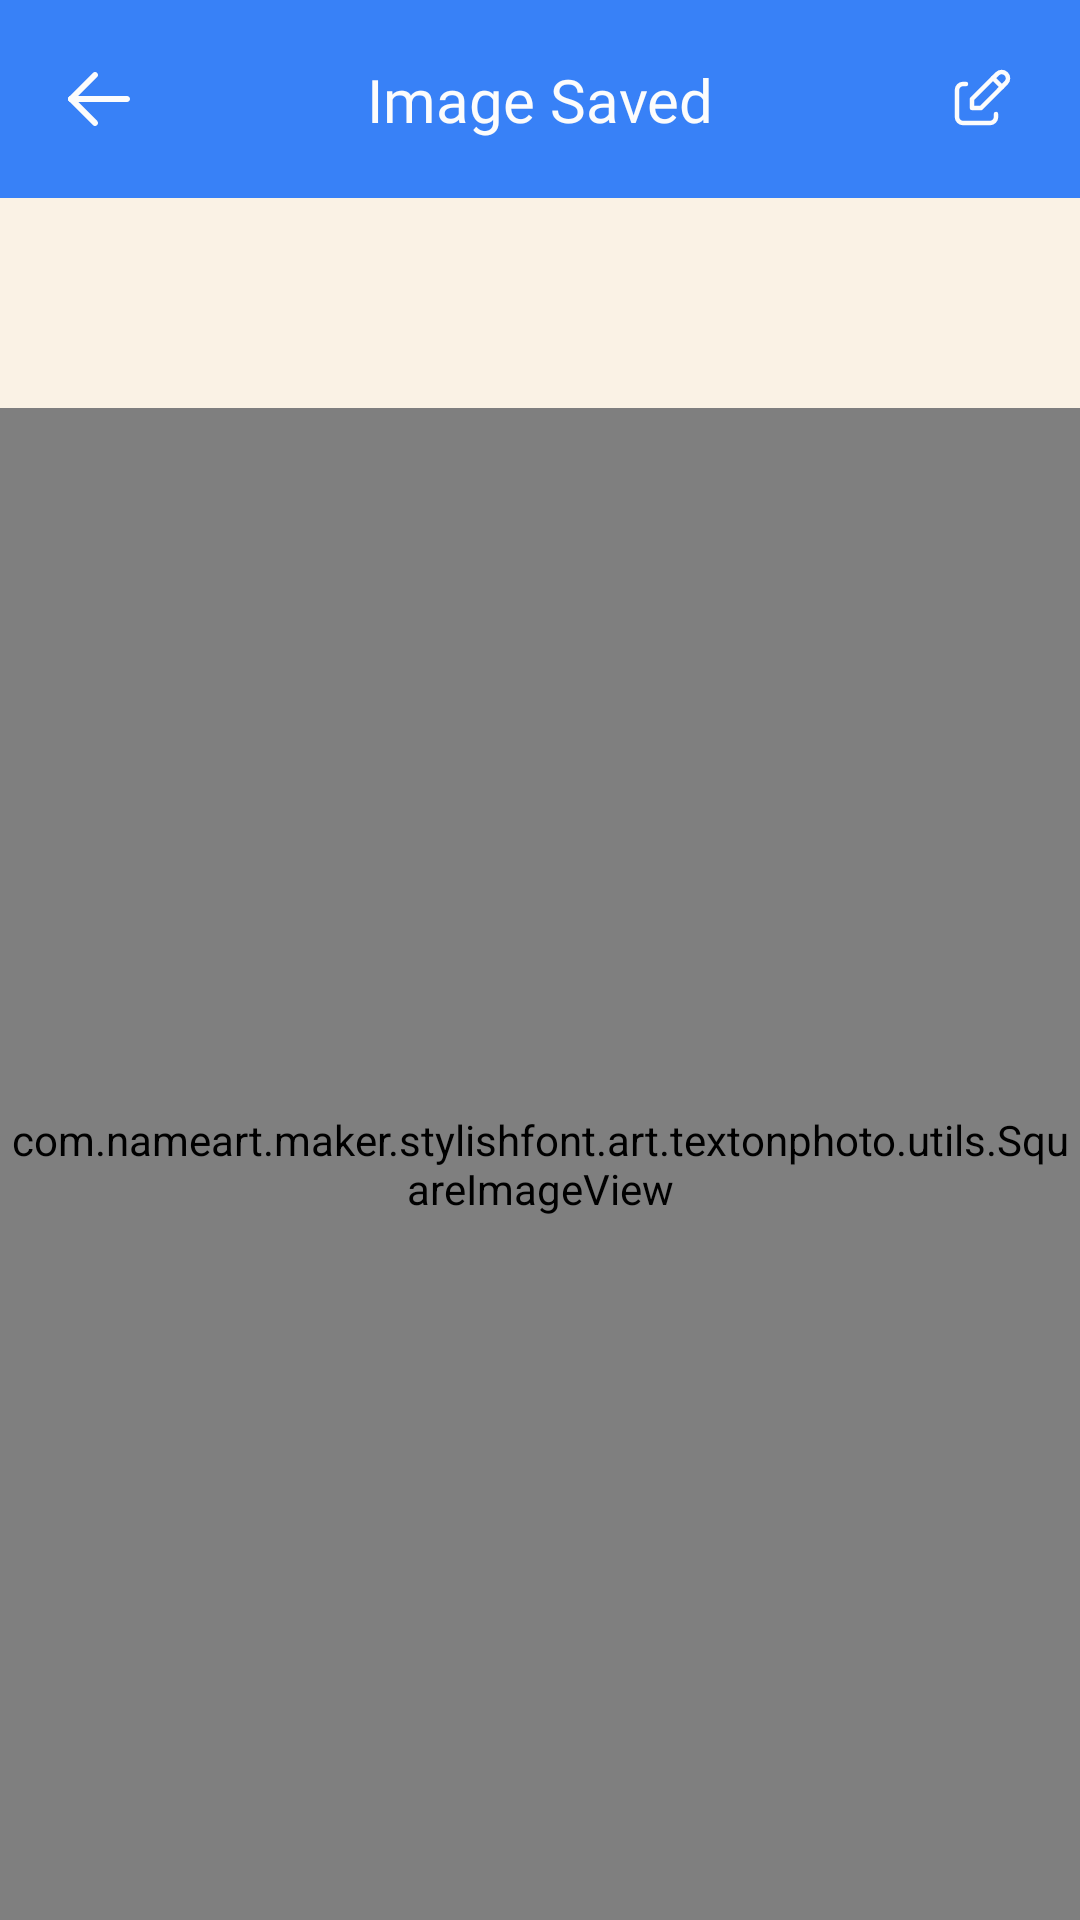

This screen was rendered from an Android layout file. Write that file and the resources it references.
<!-- AndroidManifest.xml: application theme AppTheme -->
<!-- res/layout/activity_save.xml -->
<?xml version="1.0" encoding="utf-8"?>
<RelativeLayout xmlns:android="http://schemas.android.com/apk/res/android"
    xmlns:app="http://schemas.android.com/apk/res-auto"
    xmlns:tools="http://schemas.android.com/tools"
    android:layout_width="match_parent"
    android:layout_height="match_parent"
    android:background="@color/color_FAF2E5"
    tools:context=".activities.SaveScreenActivity">

    <androidx.constraintlayout.widget.ConstraintLayout
        android:id="@+id/clToolBar"
        android:layout_width="match_parent"
        android:layout_height="wrap_content"
        android:background="@drawable/bo_tron">

        <ImageView
            android:id="@+id/imgBack"
            android:layout_width="wrap_content"
            android:layout_height="wrap_content"
            android:layout_marginVertical="16dp"
            android:layout_marginStart="16sp"
            android:background="?android:attr/actionBarItemBackground"
            android:clickable="true"
            android:focusable="true"
            android:src="@drawable/ic_back"
            app:layout_constraintBottom_toBottomOf="parent"
            app:layout_constraintStart_toStartOf="parent"
            app:layout_constraintTop_toTopOf="parent" />

        <TextView
            android:id="@+id/txtName"
            android:layout_width="wrap_content"
            android:layout_height="wrap_content"
            android:fontFamily="@font/urbanist_600"
            android:text="@string/Image_Saved"
            android:textColor="@color/neutral_trang"
            android:textSize="20sp"
            app:layout_constraintBottom_toBottomOf="parent"
            app:layout_constraintEnd_toEndOf="parent"
            app:layout_constraintStart_toStartOf="parent"
            app:layout_constraintTop_toTopOf="parent" />

        <ImageView
            android:id="@+id/imgEdit"
            android:layout_width="wrap_content"
            android:layout_height="wrap_content"
            android:layout_marginVertical="16dp"
            android:layout_marginEnd="16sp"
            android:background="?android:attr/actionBarItemBackground"
            android:clickable="true"
            android:focusable="true"
            android:src="@drawable/ic_edit_screen_save"
            android:visibility="visible"
            app:layout_constraintBottom_toBottomOf="parent"
            app:layout_constraintEnd_toEndOf="parent"
            app:layout_constraintTop_toTopOf="parent" />
    </androidx.constraintlayout.widget.ConstraintLayout>

    <com.nameart.maker.stylishfont.art.textonphoto.utils.SquareImageView
        android:id="@+id/image"
        android:layout_width="match_parent"
        android:layout_height="match_parent"
        android:layout_below="@+id/clToolBar"
        android:layout_marginTop="70dp"
        android:background="@android:color/transparent" />

    <androidx.constraintlayout.widget.ConstraintLayout
        android:layout_width="wrap_content"
        android:layout_height="wrap_content"
        android:layout_below="@+id/image"
        android:layout_centerHorizontal="true"
        android:layout_marginTop="65dp">

        <ImageView
            android:id="@+id/imgHome"
            android:layout_width="wrap_content"
            android:layout_height="wrap_content"
            android:layout_marginEnd="76dp"
            android:src="@drawable/ic_home_save"
            app:layout_constraintBottom_toBottomOf="parent"
            app:layout_constraintEnd_toStartOf="@+id/imgShare"
            app:layout_constraintTop_toTopOf="parent" />

        <ImageView
            android:id="@+id/imgShare"
            android:layout_width="wrap_content"
            android:layout_height="wrap_content"
            android:src="@drawable/ic_share_save"
            app:layout_constraintEnd_toEndOf="parent"
            app:layout_constraintTop_toTopOf="parent" />
    </androidx.constraintlayout.widget.ConstraintLayout>
</RelativeLayout>
<!-- resources referenced by this layout -->
<resources>
  <color name="color_FAF2E5">#FAF2E5</color>
  <color name="neutral_trang">#FCFCFC</color>
  <!-- drawable bo_tron (drawable) -->
  <?xml version="1.0" encoding="utf-8"?>
  <shape
      xmlns:android="http://schemas.android.com/apk/res/android"
      android:shape="rectangle">
  
      
      <solid
          android:color="@color/xanh_dam" >
      </solid>
  
      
      <padding
          android:left="5dp"
          android:top="5dp"
          android:right="5dp"
          android:bottom="5dp" >
      </padding>
  
      
      <corners
          android:bottomLeftRadius="@dimen/_15sdp"
          android:bottomRightRadius="@dimen/_15sdp">
      </corners>
  
  </shape>
  <!-- drawable ic_back (drawable) -->
  <vector xmlns:android="http://schemas.android.com/apk/res/android"
      android:width="24dp"
      android:height="24dp"
      android:viewportWidth="24"
      android:viewportHeight="24">
    <path
        android:pathData="M1.67,12C1.67,11.448 2.118,11 2.67,11H21.337C21.889,11 22.337,11.448 22.337,12C22.337,12.552 21.889,13 21.337,13H2.67C2.118,13 1.67,12.552 1.67,12Z"
        android:fillColor="#FCFCFC"
        android:fillType="evenOdd"/>
    <path
        android:pathData="M1.963,11.293C2.353,10.902 2.987,10.902 3.377,11.293L11.377,19.293C11.768,19.683 11.768,20.317 11.377,20.707C10.987,21.098 10.353,21.098 9.963,20.707L1.963,12.707C1.572,12.317 1.572,11.683 1.963,11.293Z"
        android:fillColor="#FCFCFC"
        android:fillType="evenOdd"/>
    <path
        android:pathData="M11.377,3.293C11.768,3.683 11.768,4.317 11.377,4.707L3.377,12.707C2.987,13.098 2.353,13.098 1.963,12.707C1.572,12.317 1.572,11.683 1.963,11.293L9.963,3.293C10.353,2.902 10.987,2.902 11.377,3.293Z"
        android:fillColor="#FCFCFC"
        android:fillType="evenOdd"/>
  </vector>
  <!-- drawable ic_edit_screen_save (drawable) -->
  <vector xmlns:android="http://schemas.android.com/apk/res/android"
      android:width="24dp"
      android:height="24dp"
      android:viewportWidth="24"
      android:viewportHeight="24">
    <path
        android:pathData="M7,7H6C5.47,7 4.961,7.211 4.586,7.586C4.211,7.961 4,8.47 4,9V18C4,18.53 4.211,19.039 4.586,19.414C4.961,19.789 5.47,20 6,20H15C15.53,20 16.039,19.789 16.414,19.414C16.789,19.039 17,18.53 17,18V17"
        android:strokeLineJoin="round"
        android:strokeWidth="1.5"
        android:fillColor="#00000000"
        android:strokeColor="#FCFCFC"
        android:strokeLineCap="round"/>
    <path
        android:pathData="M20.385,6.585C20.779,6.191 21,5.657 21,5.1C21,4.543 20.779,4.009 20.385,3.615C19.991,3.221 19.457,3 18.9,3C18.343,3 17.809,3.221 17.415,3.615L9,12V15H12L20.385,6.585Z"
        android:strokeLineJoin="round"
        android:strokeWidth="1.5"
        android:fillColor="#00000000"
        android:strokeColor="#FCFCFC"
        android:strokeLineCap="round"/>
    <path
        android:pathData="M16,5L19,8"
        android:strokeLineJoin="round"
        android:strokeWidth="1.5"
        android:fillColor="#00000000"
        android:strokeColor="#FCFCFC"
        android:strokeLineCap="round"/>
  </vector>
  <string name="Image_Saved">Image Saved</string>
  <style name="AppTheme" parent="Theme.MaterialComponents.Light.NoActionBar">
          
          <item name="colorPrimary">@color/colorPrimary</item>
          <item name="colorPrimaryDark">@color/xanh_dam</item>
          <item name="colorAccent">#000000</item>
      </style>
  <color name="xanh_dam">#3881F7</color>
  <color name="colorPrimary">#ffffffff</color>
</resources>
